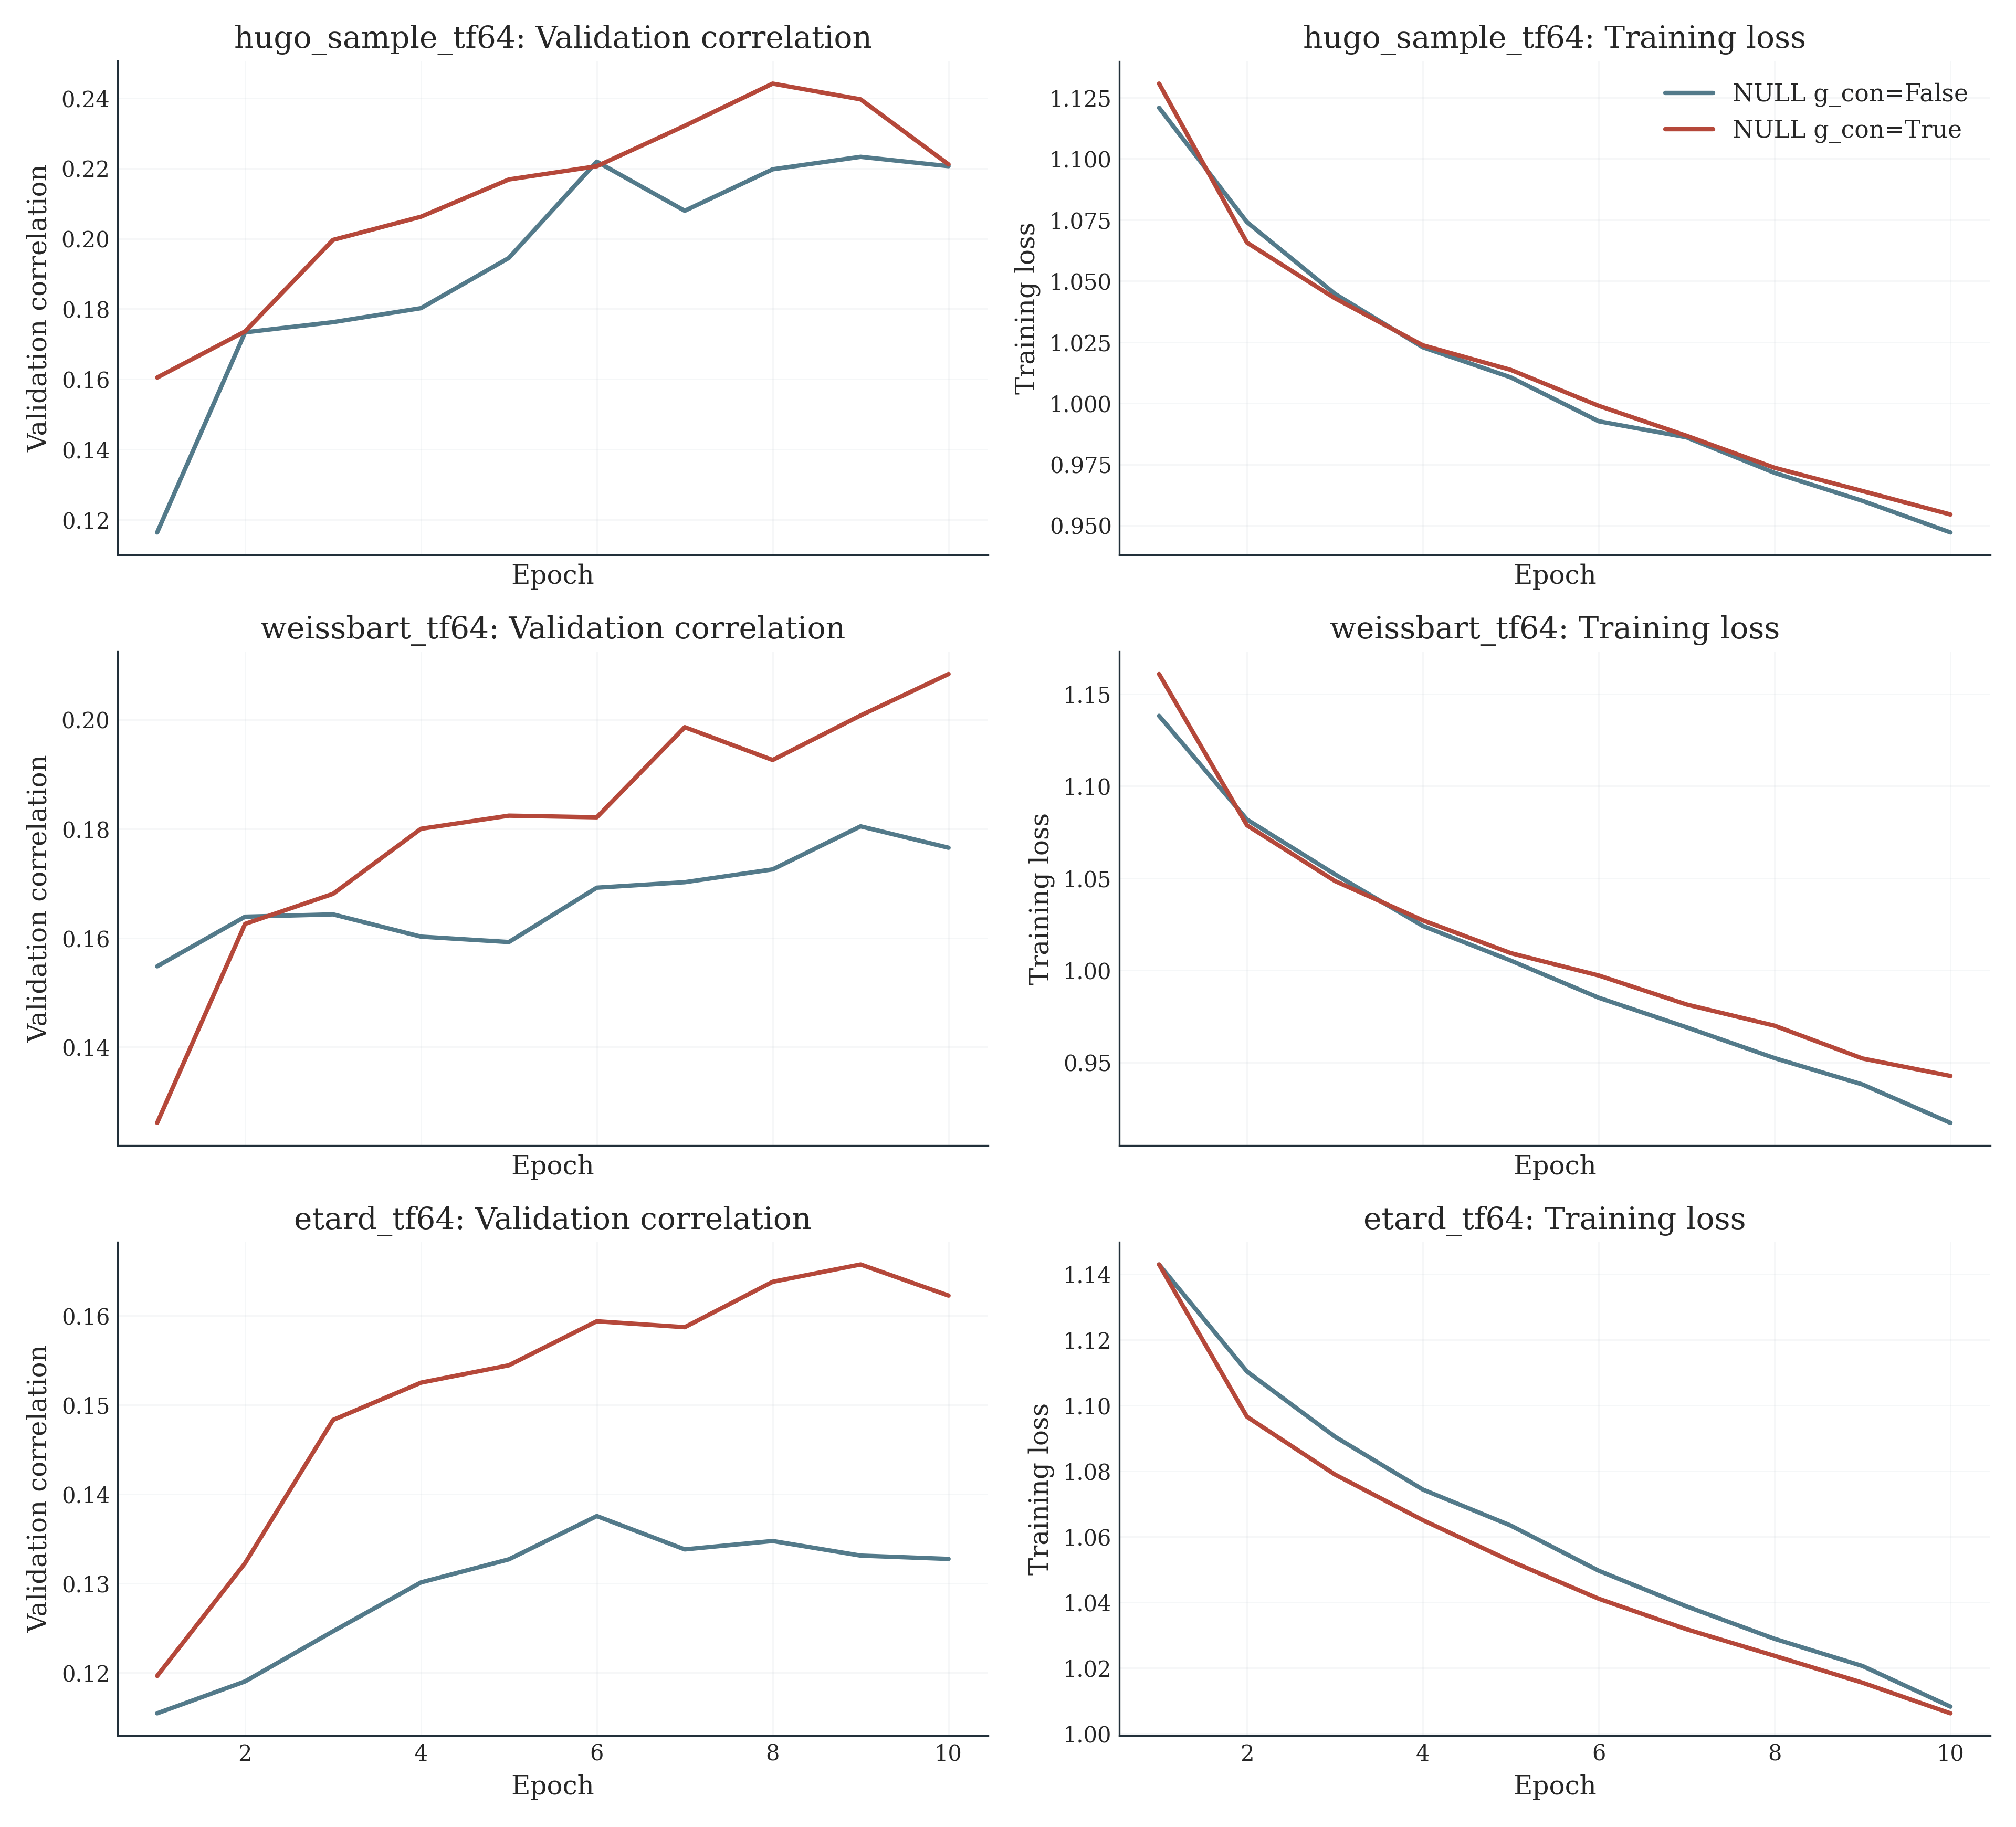

Source data for this figure (header and first rows):
dataset, label, g_con, epoch, train_loss, val_loss, val_metric, lr
hugo_sample_tf64, NULL g_con=True, True, 1, 1.131, 1.066, 0.1605, 0.0001
hugo_sample_tf64, NULL g_con=True, True, 2, 1.066, 1.052, 0.1736, 0.0001
hugo_sample_tf64, NULL g_con=True, True, 3, 1.043, 1.023, 0.1996, 0.0001
hugo_sample_tf64, NULL g_con=True, True, 4, 1.024, 1.016, 0.2062, 0.0001
hugo_sample_tf64, NULL g_con=True, True, 5, 1.014, 1.005, 0.2168, 0.0001
hugo_sample_tf64, NULL g_con=True, True, 6, 0.999, 0.9998, 0.2206, 0.0001
hugo_sample_tf64, NULL g_con=True, True, 7, 0.9867, 0.9871, 0.2321, 0.0001
hugo_sample_tf64, NULL g_con=True, True, 8, 0.9736, 0.9744, 0.2441, 0.0001
hugo_sample_tf64, NULL g_con=True, True, 9, 0.9641, 0.9813, 0.2396, 0.0001
hugo_sample_tf64, NULL g_con=True, True, 10, 0.9545, 0.9991, 0.2211, 0.0001
hugo_sample_tf64, NULL g_con=False, False, 1, 1.121, 1.117, 0.1164, 0.0001
hugo_sample_tf64, NULL g_con=False, False, 2, 1.074, 1.057, 0.1733, 0.0001
hugo_sample_tf64, NULL g_con=False, False, 3, 1.045, 1.05, 0.1762, 0.0001
hugo_sample_tf64, NULL g_con=False, False, 4, 1.023, 1.047, 0.1802, 0.0001
hugo_sample_tf64, NULL g_con=False, False, 5, 1.011, 1.03, 0.1945, 0.0001
hugo_sample_tf64, NULL g_con=False, False, 6, 0.9926, 1, 0.2219, 0.0001
hugo_sample_tf64, NULL g_con=False, False, 7, 0.9861, 1.016, 0.2079, 0.0001
hugo_sample_tf64, NULL g_con=False, False, 8, 0.9715, 1, 0.2197, 0.0001
hugo_sample_tf64, NULL g_con=False, False, 9, 0.9601, 0.9989, 0.2233, 0.0001
hugo_sample_tf64, NULL g_con=False, False, 10, 0.9472, 1.001, 0.2206, 0.0001
weissbart_tf64, NULL g_con=True, True, 1, 1.161, 1.114, 0.1261, 0.0001
weissbart_tf64, NULL g_con=True, True, 2, 1.079, 1.075, 0.1626, 0.0001
weissbart_tf64, NULL g_con=True, True, 3, 1.048, 1.064, 0.1681, 0.0001
weissbart_tf64, NULL g_con=True, True, 4, 1.027, 1.053, 0.18, 0.0001
weissbart_tf64, NULL g_con=True, True, 5, 1.009, 1.048, 0.1825, 0.0001
weissbart_tf64, NULL g_con=True, True, 6, 0.9972, 1.048, 0.1822, 0.0001
weissbart_tf64, NULL g_con=True, True, 7, 0.9815, 1.032, 0.1987, 0.0001
weissbart_tf64, NULL g_con=True, True, 8, 0.97, 1.037, 0.1927, 0.0001
weissbart_tf64, NULL g_con=True, True, 9, 0.9522, 1.032, 0.2008, 0.0001
weissbart_tf64, NULL g_con=True, True, 10, 0.9427, 1.029, 0.2084, 0.0001
weissbart_tf64, NULL g_con=False, False, 1, 1.138, 1.077, 0.1548, 0.0001
weissbart_tf64, NULL g_con=False, False, 2, 1.082, 1.067, 0.1639, 0.0001
weissbart_tf64, NULL g_con=False, False, 3, 1.052, 1.077, 0.1643, 0.0001
weissbart_tf64, NULL g_con=False, False, 4, 1.024, 1.074, 0.1603, 0.0001
weissbart_tf64, NULL g_con=False, False, 5, 1.005, 1.076, 0.1593, 0.0001
weissbart_tf64, NULL g_con=False, False, 6, 0.9852, 1.064, 0.1692, 0.0001
weissbart_tf64, NULL g_con=False, False, 7, 0.9691, 1.072, 0.1702, 0.0001
weissbart_tf64, NULL g_con=False, False, 8, 0.9524, 1.062, 0.1726, 0.0001
weissbart_tf64, NULL g_con=False, False, 9, 0.9381, 1.053, 0.1805, 0.0001
weissbart_tf64, NULL g_con=False, False, 10, 0.9172, 1.065, 0.1766, 0.0001
etard_tf64, NULL g_con=True, True, 1, 1.143, 1.096, 0.1196, 0.0001
etard_tf64, NULL g_con=True, True, 2, 1.096, 1.086, 0.1323, 0.0001
etard_tf64, NULL g_con=True, True, 3, 1.079, 1.064, 0.1483, 0.0001
etard_tf64, NULL g_con=True, True, 4, 1.065, 1.059, 0.1525, 0.0001
etard_tf64, NULL g_con=True, True, 5, 1.053, 1.057, 0.1544, 0.0001
etard_tf64, NULL g_con=True, True, 6, 1.041, 1.053, 0.1594, 0.0001
etard_tf64, NULL g_con=True, True, 7, 1.032, 1.053, 0.1587, 0.0001
etard_tf64, NULL g_con=True, True, 8, 1.024, 1.048, 0.1638, 0.0001
etard_tf64, NULL g_con=True, True, 9, 1.015, 1.046, 0.1657, 0.0001
etard_tf64, NULL g_con=True, True, 10, 1.006, 1.052, 0.1622, 0.0001
etard_tf64, NULL g_con=False, False, 1, 1.143, 1.105, 0.1154, 0.0001
etard_tf64, NULL g_con=False, False, 2, 1.11, 1.096, 0.119, 0.0001
etard_tf64, NULL g_con=False, False, 3, 1.09, 1.093, 0.1246, 0.0001
etard_tf64, NULL g_con=False, False, 4, 1.074, 1.086, 0.1301, 0.0001
etard_tf64, NULL g_con=False, False, 5, 1.063, 1.086, 0.1327, 0.0001
etard_tf64, NULL g_con=False, False, 6, 1.05, 1.078, 0.1375, 0.0001
etard_tf64, NULL g_con=False, False, 7, 1.039, 1.081, 0.1338, 0.0001
etard_tf64, NULL g_con=False, False, 8, 1.029, 1.081, 0.1347, 0.0001
etard_tf64, NULL g_con=False, False, 9, 1.021, 1.082, 0.1331, 0.0001
etard_tf64, NULL g_con=False, False, 10, 1.008, 1.083, 0.1327, 0.0001
